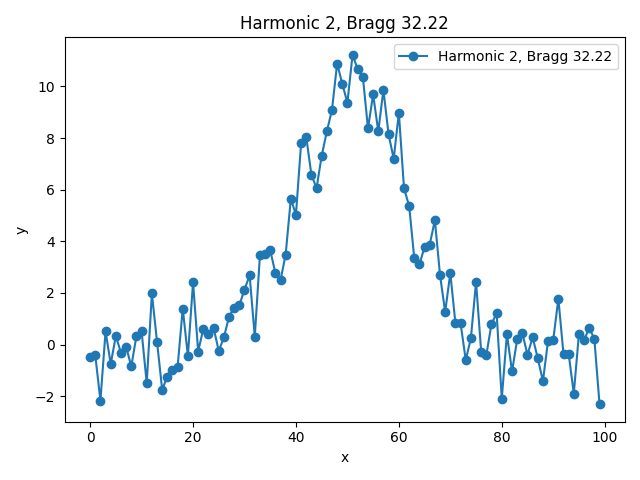

Source data for this figure (header and first rows):
x, y, bragg_angle
0.0, -0.4627, 32.22
1.0, -0.4049, 32.22
2.0, -2.166, 32.22
3.0, 0.5132, 32.22
4.0, -0.7514, 32.22
5.0, 0.3387, 32.22
6.0, -0.3258, 32.22
7.0, -0.08118, 32.22
8.0, -0.8456, 32.22
9.0, 0.3343, 32.22
10.0, 0.5208, 32.22
11.0, -1.497, 32.22
12.0, 1.983, 32.22
13.0, 0.1162, 32.22
14.0, -1.743, 32.22
15.0, -1.235, 32.22
16.0, -0.9665, 32.22
17.0, -0.8636, 32.22
18.0, 1.399, 32.22
19.0, -0.4413, 32.22
20.0, 2.413, 32.22
21.0, -0.2661, 32.22
22.0, 0.6167, 32.22
23.0, 0.4008, 32.22
24.0, 0.6434, 32.22
25.0, -0.2467, 32.22
26.0, 0.2825, 32.22
27.0, 1.084, 32.22
28.0, 1.433, 32.22
29.0, 1.526, 32.22
30.0, 2.128, 32.22
31.0, 2.684, 32.22
32.0, 0.3074, 32.22
33.0, 3.459, 32.22
34.0, 3.516, 32.22
35.0, 3.654, 32.22
36.0, 2.774, 32.22
37.0, 2.49, 32.22
38.0, 3.49, 32.22
39.0, 5.635, 32.22
40.0, 5.038, 32.22
41.0, 7.791, 32.22
42.0, 8.035, 32.22
43.0, 6.588, 32.22
44.0, 6.055, 32.22
45.0, 7.311, 32.22
46.0, 8.257, 32.22
47.0, 9.083, 32.22
48.0, 10.88, 32.22
49.0, 10.1, 32.22
50.0, 9.367, 32.22
51.0, 11.22, 32.22
52.0, 10.66, 32.22
53.0, 10.38, 32.22
54.0, 8.375, 32.22
55.0, 9.69, 32.22
56.0, 8.259, 32.22
57.0, 9.866, 32.22
58.0, 8.144, 32.22
59.0, 7.198, 32.22
... 40 more rows
